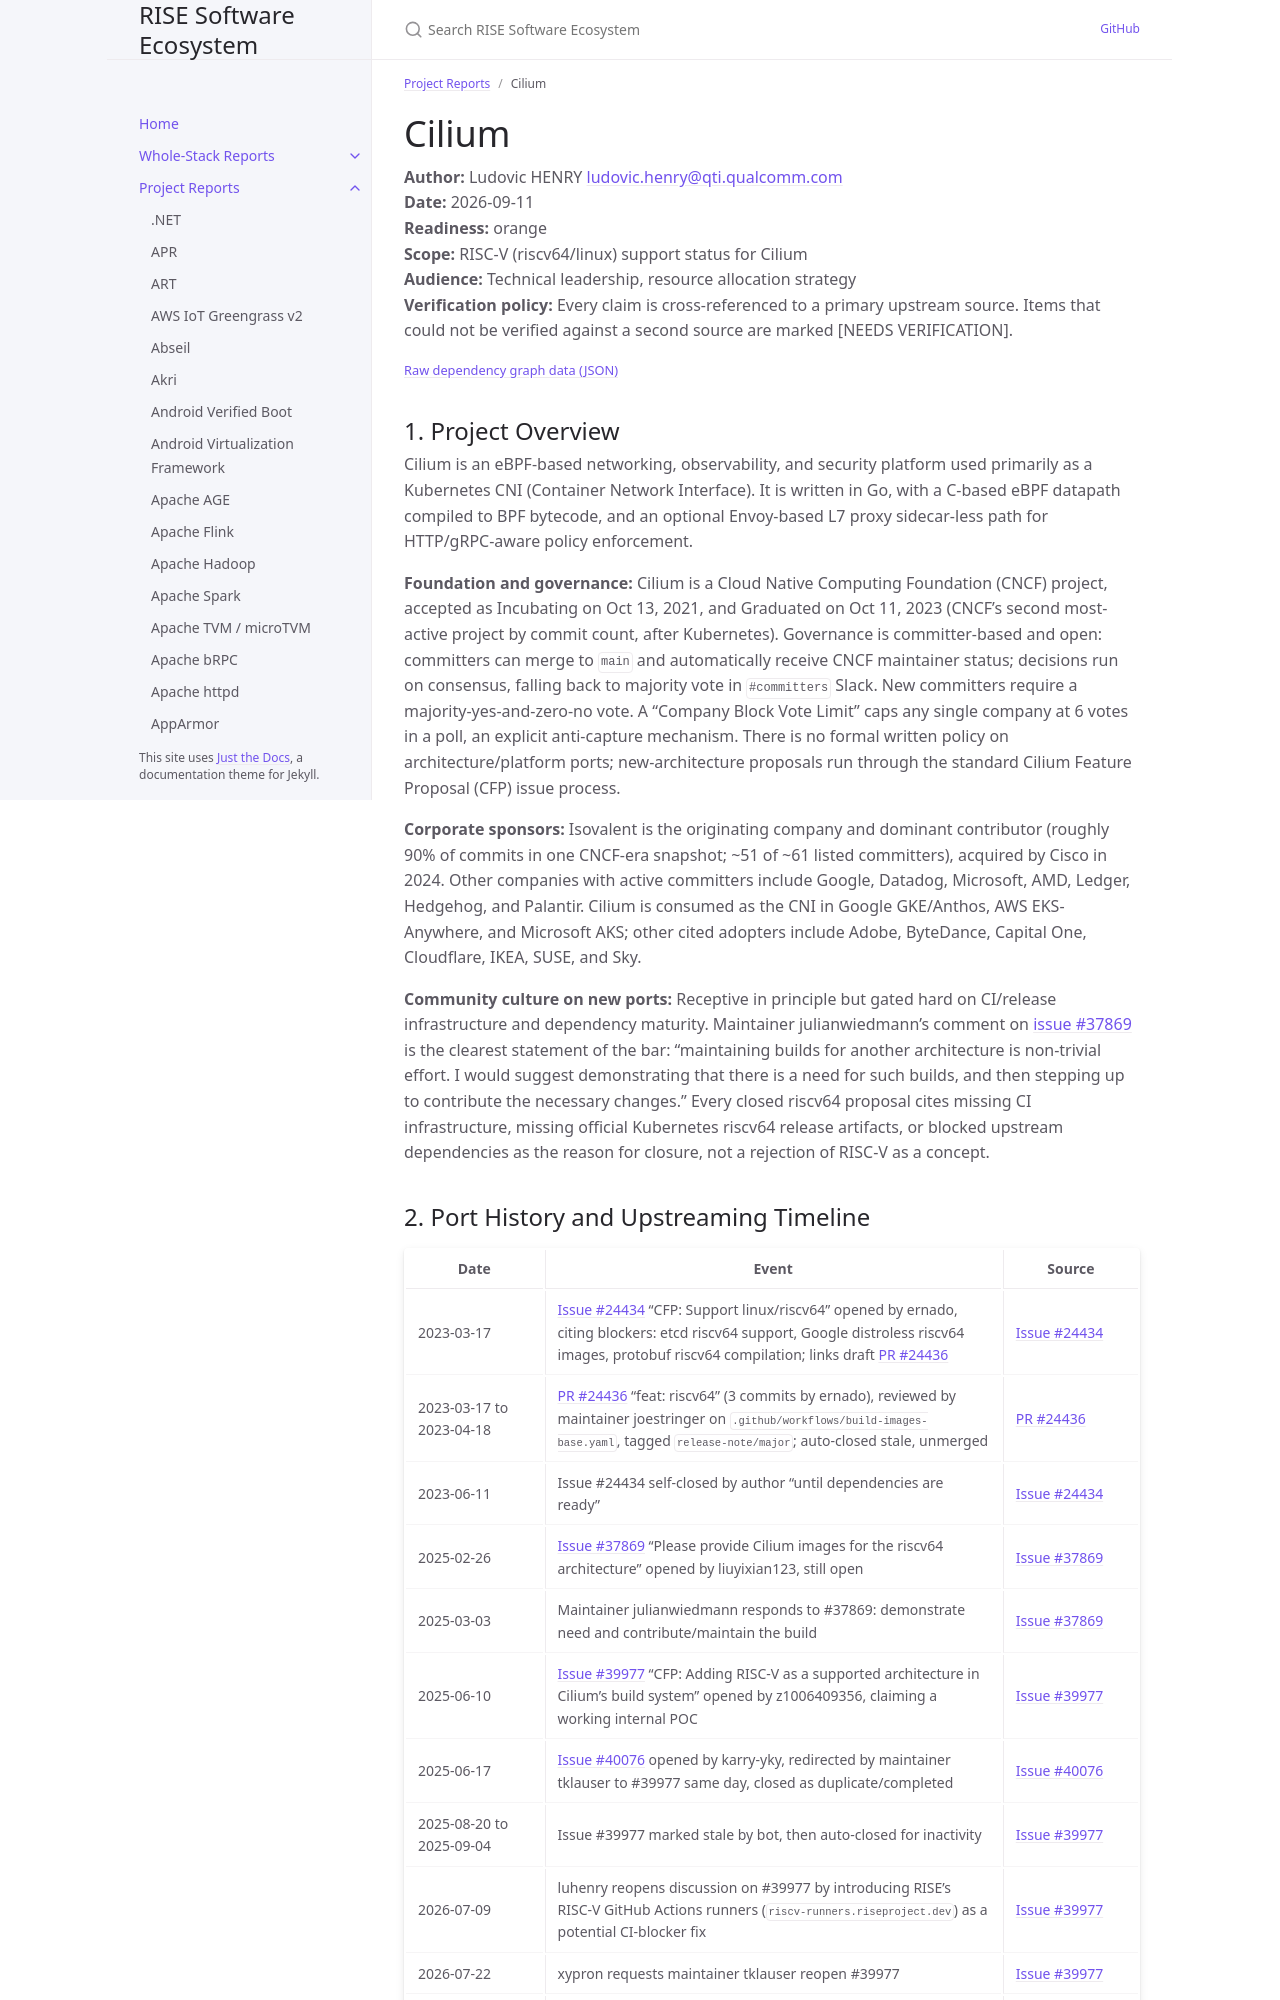

repository: riseproject-dev/sw-ecosystem · page: pr-preview/pr-9/project-reports/cilium.html · generator: jekyll

---
title: Cilium
parent: Project Reports
color: orange
dependencies:
  - name: Envoy
    relation: runtime-dependency
    criticality: critical
  - name: Linux kernel
    relation: runtime-dependency
    criticality: critical
  - name: eBPF
    relation: runtime-dependency
    criticality: critical
  - name: Go
    relation: build-dependency
    criticality: critical
  - name: cilium/ebpf
    relation: runtime-dependency
    criticality: critical
  - name: Protocol Buffers
    relation: runtime-dependency
    criticality: critical
  - name: etcd
    relation: runtime-dependency
    criticality: optional
  - name: distroless
    relation: runtime-dependency
    criticality: critical
---

# Cilium

**Author:** Ludovic HENRY <ludovic.henry@qti.qualcomm.com><br/>
**Date:** 2026-09-11<br/>
**Readiness:** orange<br/>
**Scope:** RISC-V (riscv64/linux) support status for Cilium<br/>
**Audience:** Technical leadership, resource allocation strategy<br/>
**Verification policy:** Every claim is cross-referenced to a primary upstream source. Items that could not be verified against a second source are marked [NEEDS VERIFICATION].<br/>

{% include dependency-graph.html slug="dependencies" subset="cilium" %}

## 1. Project Overview

Cilium is an eBPF-based networking, observability, and security platform used primarily as a Kubernetes CNI (Container Network Interface). It is written in Go, with a C-based eBPF datapath compiled to BPF bytecode, and an optional Envoy-based L7 proxy sidecar-less path for HTTP/gRPC-aware policy enforcement.

**Foundation and governance:** Cilium is a Cloud Native Computing Foundation (CNCF) project, accepted as Incubating on Oct 13, 2021, and Graduated on Oct 11, 2023 (CNCF's second most-active project by commit count, after Kubernetes). Governance is committer-based and open: committers can merge to `main` and automatically receive CNCF maintainer status; decisions run on consensus, falling back to majority vote in `#committers` Slack. New committers require a majority-yes-and-zero-no vote. A "Company Block Vote Limit" caps any single company at 6 votes in a poll, an explicit anti-capture mechanism. There is no formal written policy on architecture/platform ports; new-architecture proposals run through the standard Cilium Feature Proposal (CFP) issue process.

**Corporate sponsors:** Isovalent is the originating company and dominant contributor (roughly 90% of commits in one CNCF-era snapshot; ~51 of ~61 listed committers), acquired by Cisco in 2024. Other companies with active committers include Google, Datadog, Microsoft, AMD, Ledger, Hedgehog, and Palantir. Cilium is consumed as the CNI in Google GKE/Anthos, AWS EKS-Anywhere, and Microsoft AKS; other cited adopters include Adobe, ByteDance, Capital One, Cloudflare, IKEA, SUSE, and Sky.

**Community culture on new ports:** Receptive in principle but gated hard on CI/release infrastructure and dependency maturity. Maintainer julianwiedmann's comment on [issue #37869](https://github.com/cilium/cilium/issues/37869) is the clearest statement of the bar: "maintaining builds for another architecture is non-trivial effort. I would suggest demonstrating that there is a need for such builds, and then stepping up to contribute the necessary changes." Every closed riscv64 proposal cites missing CI infrastructure, missing official Kubernetes riscv64 release artifacts, or blocked upstream dependencies as the reason for closure, not a rejection of RISC-V as a concept.
